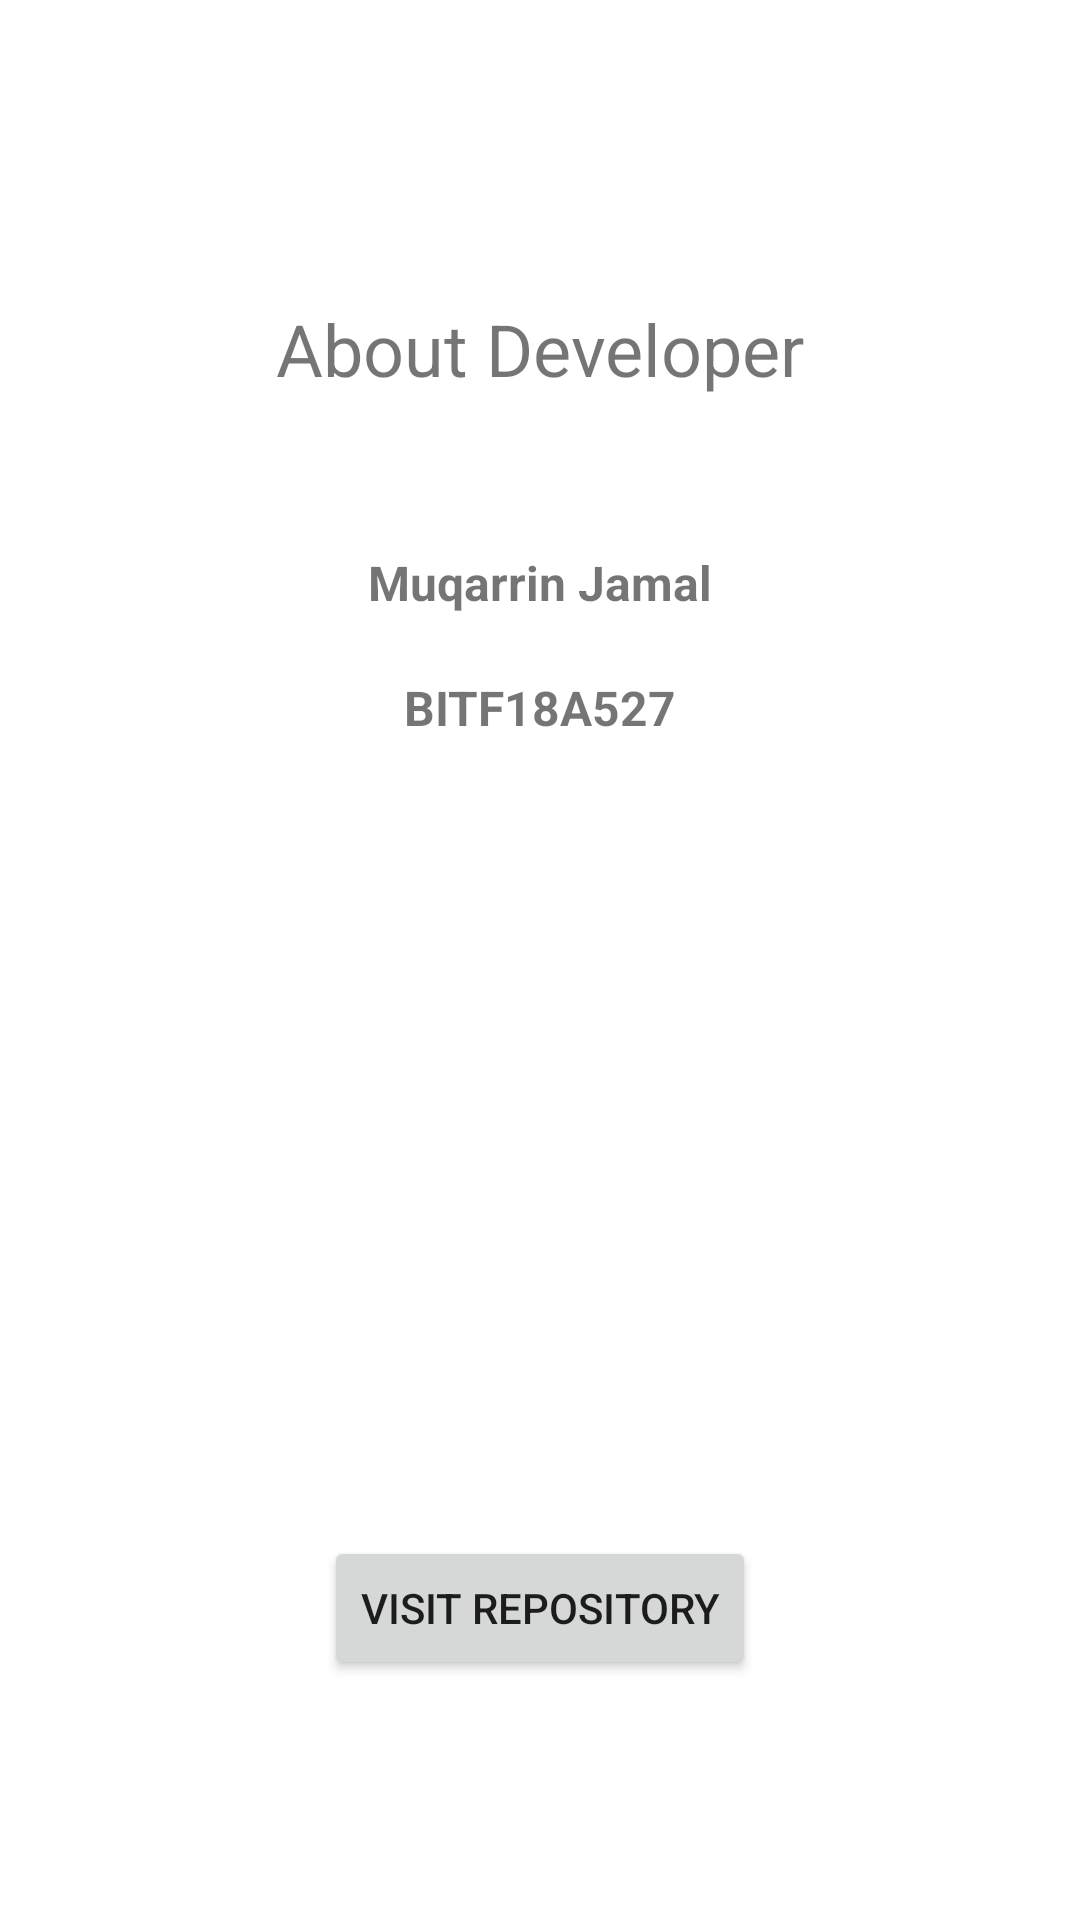

Here is an Android app screen rendered from its layout file. Give the layout XML and the strings, colors and styles it references.
<!-- AndroidManifest.xml: application theme Theme.Makharijalharuf -->
<!-- res/layout/activity_about.xml -->
<?xml version="1.0" encoding="utf-8"?>
<androidx.constraintlayout.widget.ConstraintLayout xmlns:android="http://schemas.android.com/apk/res/android"
    xmlns:app="http://schemas.android.com/apk/res-auto"
    xmlns:tools="http://schemas.android.com/tools"
    android:layout_width="match_parent"
    android:layout_height="match_parent"
    tools:context=".AboutActivity">

    <TextView
        android:id="@+id/textViewTitleAbout"
        android:layout_width="wrap_content"
        android:layout_height="wrap_content"
        android:layout_marginTop="100dp"
        android:text="About Developer"
        android:textSize="24sp"
        app:layout_constraintEnd_toEndOf="parent"
        app:layout_constraintStart_toStartOf="parent"
        app:layout_constraintTop_toTopOf="parent" />

    <TextView
        android:id="@+id/textViewName"
        android:layout_width="wrap_content"
        android:layout_height="wrap_content"
        android:layout_marginTop="51dp"
        android:text="Muqarrin Jamal"
        android:textSize="16sp"
        android:textStyle="bold"
        app:layout_constraintEnd_toEndOf="parent"
        app:layout_constraintStart_toStartOf="parent"
        app:layout_constraintTop_toBottomOf="@+id/textViewTitleAbout" />

    <TextView
        android:id="@+id/textViewRollNo"
        android:layout_width="wrap_content"
        android:layout_height="wrap_content"
        android:layout_marginTop="20dp"
        android:text="BITF18A527"
        android:textSize="16sp"
        android:textStyle="bold"
        app:layout_constraintEnd_toEndOf="parent"
        app:layout_constraintStart_toStartOf="parent"
        app:layout_constraintTop_toBottomOf="@+id/textViewName" />

    <Button
        android:id="@+id/buttonVisitRepo"
        android:layout_width="wrap_content"
        android:layout_height="wrap_content"
        android:layout_marginBottom="80dp"
        android:text="Visit Repository"
        android:onClick="onClickVisitRepo"
        app:layout_constraintBottom_toBottomOf="parent"
        app:layout_constraintEnd_toEndOf="parent"
        app:layout_constraintStart_toStartOf="parent" />

</androidx.constraintlayout.widget.ConstraintLayout>
<!-- resources referenced by this layout -->
<resources>
  <style name="Theme.Makharijalharuf" parent="Theme.MaterialComponents.DayNight.DarkActionBar">
          
          <item name="colorPrimary">@color/purple_500</item>
          <item name="colorPrimaryVariant">@color/purple_700</item>
          <item name="colorOnPrimary">@color/white</item>
          
          <item name="colorSecondary">@color/teal_200</item>
          <item name="colorSecondaryVariant">@color/teal_700</item>
          <item name="colorOnSecondary">@color/black</item>
          
          <item name="android:statusBarColor" tools:targetApi="l">?attr/colorPrimaryVariant</item>
          
      </style>
  <!-- not gathered from this repository: default colours our renderer supplied (Android Studio template values) -->
  <color name="purple_500">#FF6200EE</color>
  <color name="purple_700">#FF3700B3</color>
  <color name="teal_200">#FF03DAC5</color>
  <color name="teal_700">#FF018786</color>
  <color name="black">#FF000000</color>
  <color name="white">#FFFFFFFF</color>
</resources>
